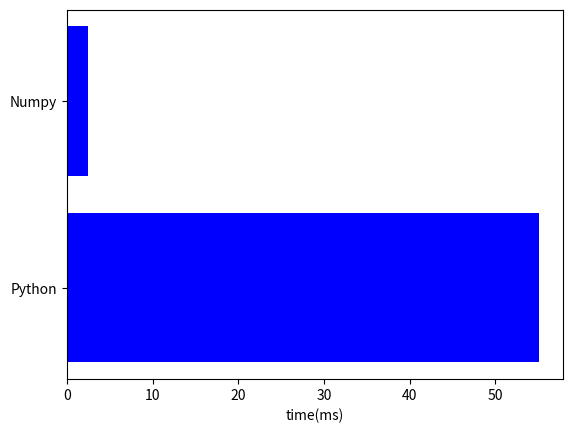
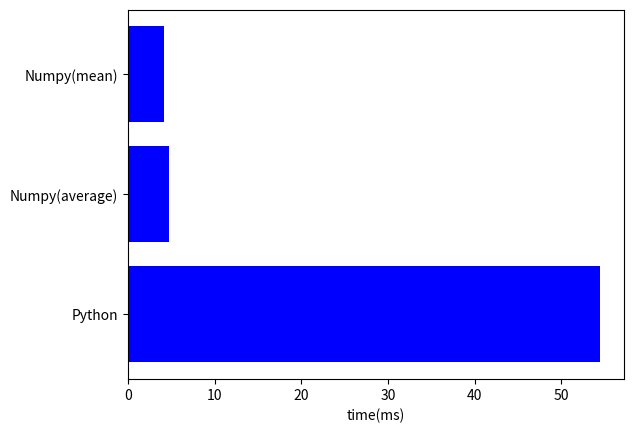
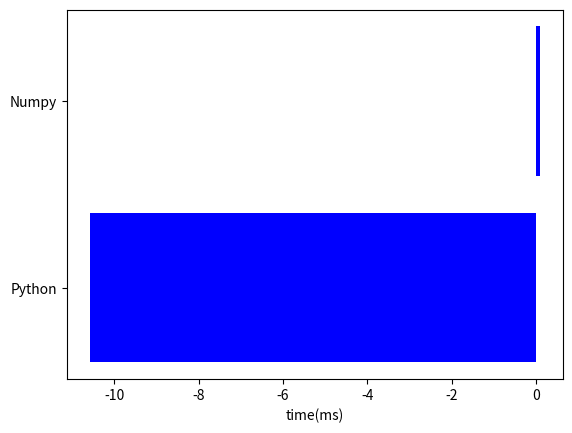

The script that saved these images, in order:
#!/usr/bin/env python
# coding: utf-8

# In[1]:


import numpy as np
import matplotlib.pyplot as plt
import time


# In[2]:


# Python vs Numpy
start = time.time()
data = np.arange(1000)
for i in range(1000):
    sum(data)
end = time.time()
t_python = (end - start) * 1000

start = time.time()
data = np.arange(1000)
for i in range(1000):
    np.sum(data)
end = time.time()

t_numpy = (end - start) * 1000

print('Numpy is {} times faster than Python-default method'.format(t_python/t_numpy))

fig = plt.figure()
ax = fig.add_subplot(1,1,1)
ax.set_xlabel('time(ms)')
plt.barh(np.arange(2), [t_python, t_numpy], tick_label=["Python", "Numpy"], color='b')


# In[3]:


# Numpy.mean() vs np.average() vs python sum()/len()
start = time.time()
data = np.arange(1000)
for i in range(1000):
    sum(data)/len(data)
end = time.time()
t_python = (end - start) * 1000

start = time.time()
data = np.arange(1000)
for i in range(1000):
    np.average(data)
end = time.time()

t_numpy_1 = (end - start) * 1000

start = time.time()
data = np.arange(1000)
for i in range(1000):
    np.mean(data)
end = time.time()

t_numpy_2 = (end - start) * 1000

print('Numpy(average) is {} times faster than Python-default method'.format(t_python/t_numpy))

fig = plt.figure()
ax = fig.add_subplot(1,1,1)
ax.set_xlabel('time(ms)')
plt.barh(np.arange(3), [t_python, t_numpy_1, t_numpy_2], tick_label=["Python", "Numpy(average)", "Numpy(mean)"], color='b')


# In[4]:


# Python vs Numpy
start = time.time()

a, b = 2, 3
data = np.zeros((128, 128))

for x in range(128):
    for y in range(128):
        if y >= a * x + b:
            data[x][y] = 1
t_python = (end - start) * 1000

end = time.time()

a, b = 2, 3
data = np.zeros((128, 128))

start = time.time()

x = np.arange(128)
y = a * x + b

for x in range(128):
    data[x][:int(y[x])] = 1

end = time.time()

t_numpy = (end - start) * 1000

print('Numpy is {} times faster than Python-default method'.format(t_python/t_numpy))

fig = plt.figure()
ax = fig.add_subplot(1,1,1)
ax.set_xlabel('time(ms)')
plt.barh(np.arange(2), [t_python, t_numpy], tick_label=["Python", "Numpy"], color='b')


# In[ ]:




